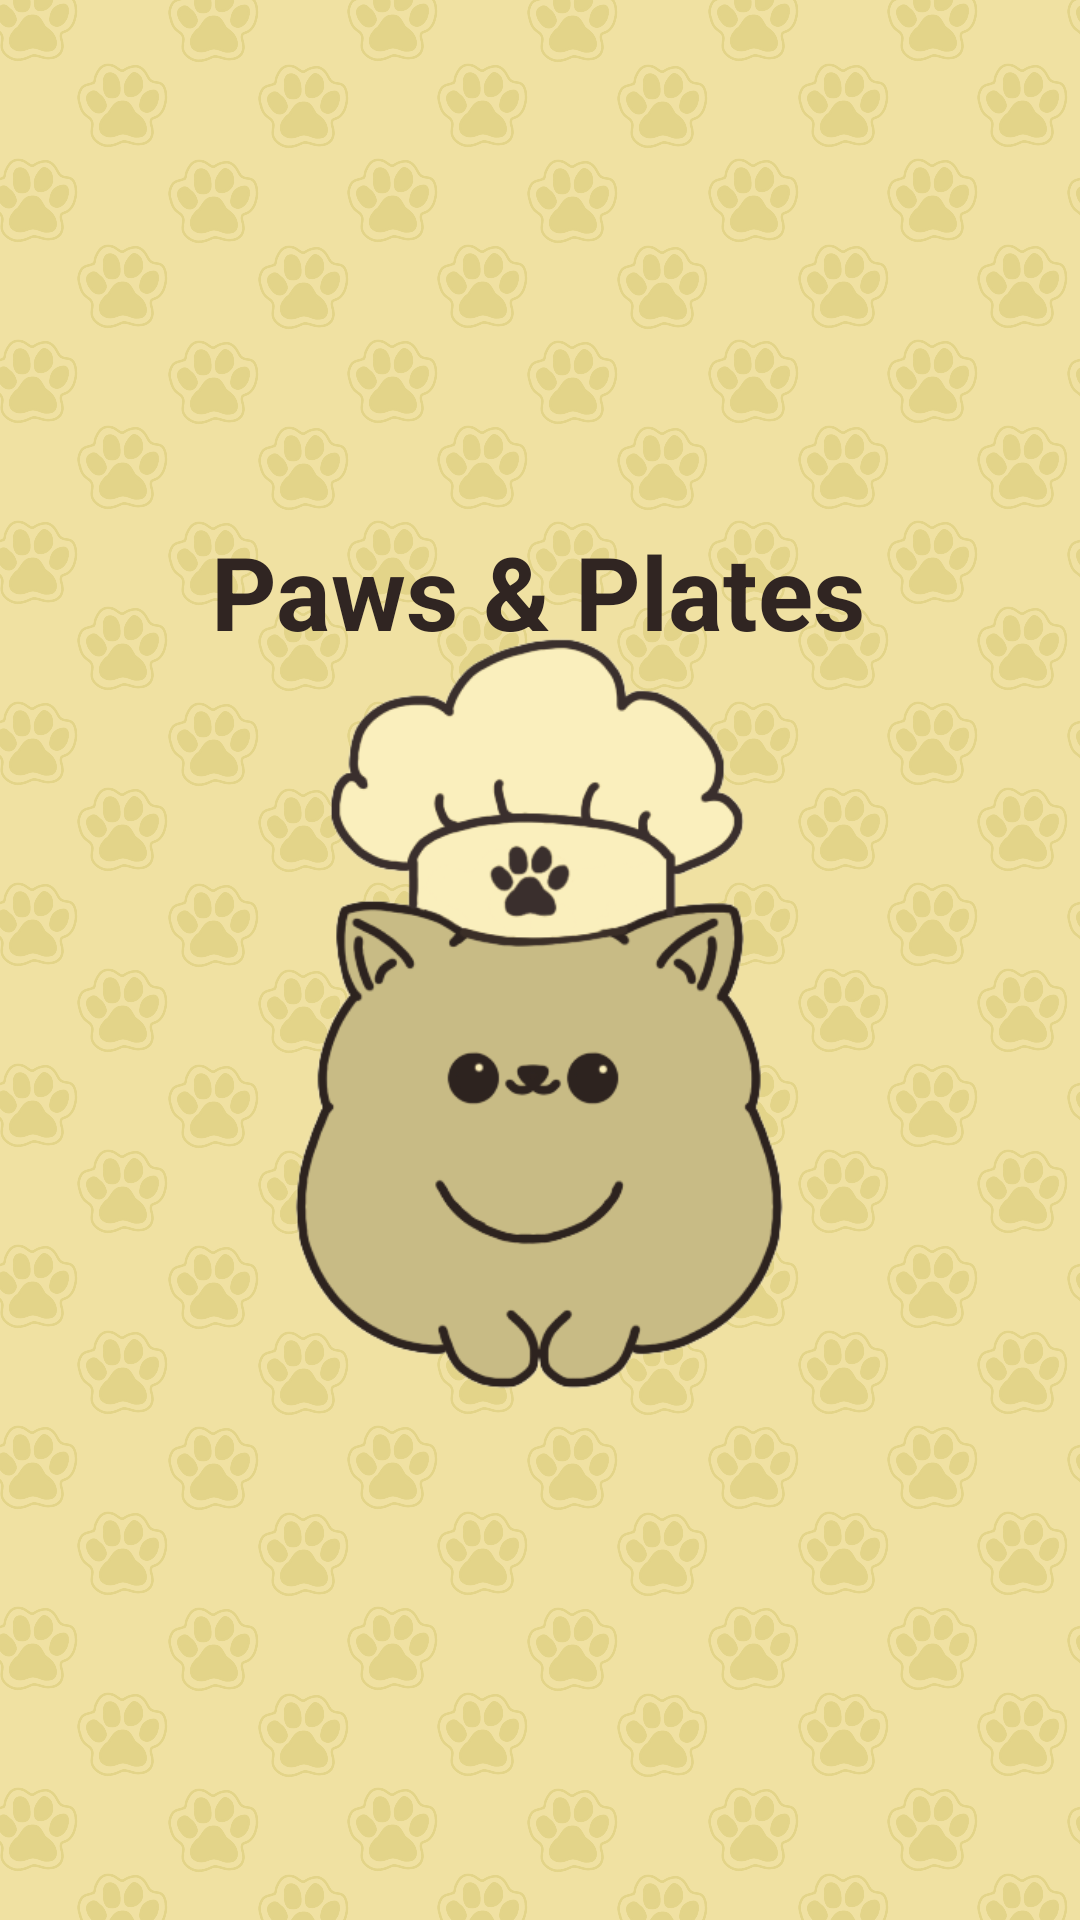

Here is an Android app screen rendered from its layout file. Give the layout XML and the strings, colors and styles it references.
<!-- AndroidManifest.xml: application theme Theme.PawsPlates -->
<!-- res/layout/activity_main.xml -->
<?xml version="1.0" encoding="utf-8"?>
<androidx.constraintlayout.widget.ConstraintLayout xmlns:android="http://schemas.android.com/apk/res/android"
    xmlns:app="http://schemas.android.com/apk/res-auto"
    xmlns:tools="http://schemas.android.com/tools"
    android:layout_width="match_parent"
    android:layout_height="match_parent"
    tools:context=".MainActivity">

    <ImageView
        android:id="@+id/imageView6"
        android:layout_width="match_parent"
        android:layout_height="match_parent"
        android:scaleType="fitXY"
        app:layout_constraintBottom_toBottomOf="parent"
        app:layout_constraintEnd_toEndOf="parent"
        app:layout_constraintHorizontal_bias="0.0"
        app:layout_constraintStart_toStartOf="parent"
        app:layout_constraintTop_toTopOf="parent"
        app:layout_constraintVertical_bias="1.0"
        app:srcCompat="@drawable/catbb"
        android:contentDescription="@string/cat"/>

    <TextView
        android:id="@+id/textView"
        android:layout_width="wrap_content"
        android:layout_height="wrap_content"
        android:fontFamily="monospace"
        android:text="@string/app_name"
        android:textColor="@color/bd"
        android:textSize="34sp"
        android:textStyle="bold"
        android:typeface="monospace"
        android:contentDescription="@string/app_name"
        app:layout_constraintBottom_toBottomOf="parent"
        app:layout_constraintEnd_toEndOf="parent"
        app:layout_constraintHorizontal_bias="0.496"
        app:layout_constraintStart_toStartOf="parent"
        app:layout_constraintTop_toTopOf="parent"
        app:layout_constraintVertical_bias="0.293" />

    <ImageView
        android:id="@+id/imageView5"
        android:layout_width="256dp"
        android:layout_height="384dp"
        app:layout_constraintBottom_toBottomOf="parent"
        app:layout_constraintEnd_toEndOf="parent"
        app:layout_constraintHorizontal_bias="0.477"
        app:layout_constraintStart_toStartOf="@+id/imageView6"
        app:layout_constraintTop_toTopOf="@+id/imageView6"
        app:layout_constraintVertical_bias="0.579"
        app:srcCompat="@drawable/cat"
        android:contentDescription="@string/cat"/>

</androidx.constraintlayout.widget.ConstraintLayout>
<!-- resources referenced by this layout -->
<resources>
  <color name="bd">#302522</color>
  <!-- drawable cat: png bitmap (drawable, 48743 bytes) -->
  <!-- drawable catbb: png bitmap (drawable, 240996 bytes) -->
  <string name="app_name" translatable="false">Paws &amp; Plates</string>
  <string name="cat" translatable="false">Котик</string>
  <style name="Theme.PawsPlates" parent="Base.Theme.PawsPlates" />
  <style name="Base.Theme.PawsPlates" parent="Theme.Material3.DayNight.NoActionBar">
          <item name="fontFamily">@font/gomacookiegcyrillic</item>
      </style>
</resources>
